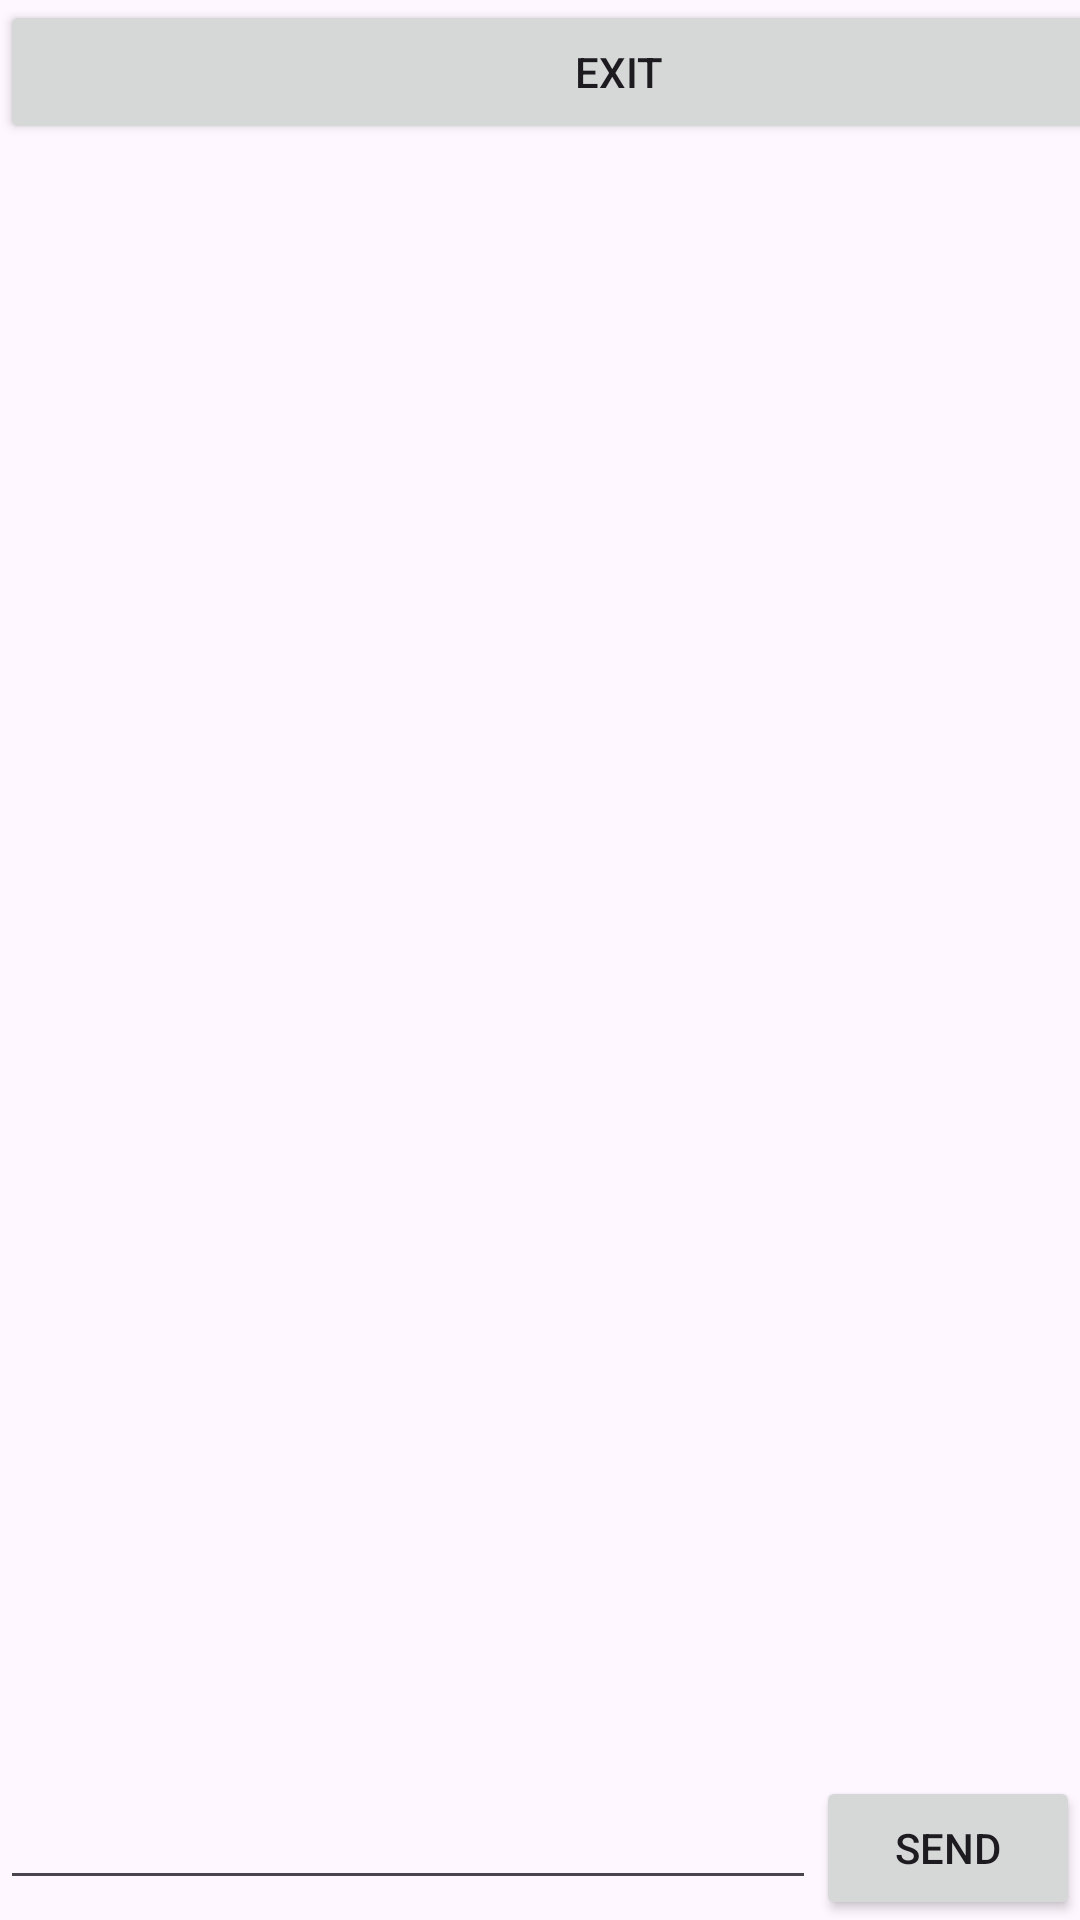

Here is an Android app screen rendered from its layout file. Give the layout XML and the strings, colors and styles it references.
<!-- AndroidManifest.xml: application theme Theme.Kotlin_chat -->
<!-- res/layout/activity_message.xml -->
<?xml version="1.0" encoding="utf-8"?>
<androidx.constraintlayout.widget.ConstraintLayout xmlns:android="http://schemas.android.com/apk/res/android"
    xmlns:app="http://schemas.android.com/apk/res-auto"
    xmlns:tools="http://schemas.android.com/tools"
    android:layout_width="match_parent"
    android:layout_height="match_parent"
    tools:context=".MessageActivity">

    <LinearLayout
        android:layout_width="413dp"
        android:layout_height="678dp"
        android:orientation="vertical"
        tools:layout_editor_absoluteX="-1dp">

        <LinearLayout
            android:layout_width="match_parent"
            android:layout_height="48dp"
            android:orientation="horizontal">

            <Button
                android:id="@+id/button6"
                android:layout_width="wrap_content"
                android:layout_height="wrap_content"
                android:layout_weight="1"
                android:text="Exit" />
        </LinearLayout>

        <LinearLayout
            android:id="@+id/messageLayout"
            android:layout_width="match_parent"
            android:layout_height="706dp"
            android:layout_weight="1"
            android:orientation="vertical">


        </LinearLayout>
    </LinearLayout>

    <LinearLayout
        android:id="@+id/messageInputLayout"
        android:layout_width="match_parent"
        android:layout_height="wrap_content"
        android:orientation="horizontal"
        app:layout_constraintBottom_toBottomOf="parent">

        <EditText
            android:id="@+id/editTextText3"
            android:layout_width="0dp"
            android:layout_height="wrap_content"
            android:layout_weight="1"
            android:ems="10"
            android:inputType="text"
            android:text="" />

        <Button
            android:id="@+id/button5"
            android:layout_width="wrap_content"
            android:layout_height="wrap_content"
            android:text="Send" />
    </LinearLayout>
</androidx.constraintlayout.widget.ConstraintLayout>
<!-- resources referenced by this layout -->
<resources>
  <style name="Theme.Kotlin_chat" parent="Base.Theme.Kotlin_chat" />
  <style name="Base.Theme.Kotlin_chat" parent="Theme.Material3.DayNight.NoActionBar">
          
          
      </style>
</resources>
